6-way image classification set "Images" from GitHub (rez151/RoboPuzzler); label vocabulary: elefant, frosch, lowe, schmetterling, sonne, vogel.

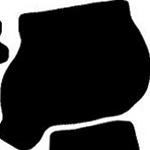
Label: elefant

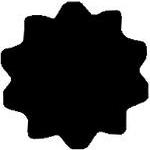
Label: sonne

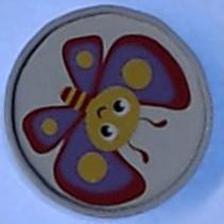
Label: schmetterling

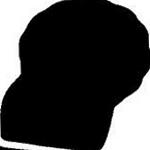
Label: lowe

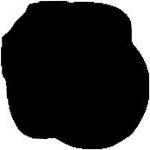
Label: vogel

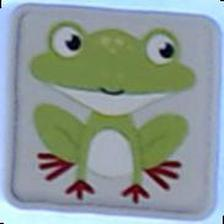
Label: frosch
